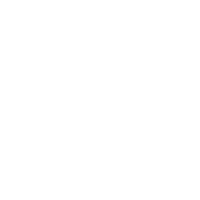
t = 0.00 s
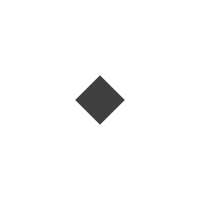
t = 0.19 s
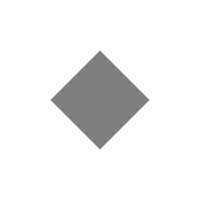
t = 0.38 s
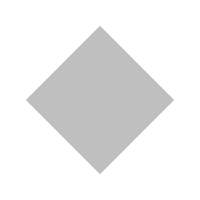
t = 0.56 s

The animated SVG that drew these frames (rendered in a browser with its animation timeline set to each time). Animation: 5 SMIL elements (animate=5); one cycle of 0.75 s, repeats indefinitely.

<svg xmlns="http://www.w3.org/2000/svg" width="200" height="200">
    <rect id="spinner" x="30" y="30" width="140" height="140" transform="rotate(45, 100, 100)">
        <animate
            attributeName="width"
            dur="0.75s"
            values="0;140"
            repeatCount="indefinite"
        />
        <animate
            attributeName="height"
            dur="0.75s"
            values="0;140"
            repeatCount="indefinite"
        />
        <animate
            attributeName="x"
            dur="0.75s"
            values="100;30"
            repeatCount="indefinite"
        />
        <animate
            attributeName="y"
            dur="0.75s"
            values="100;30"
            repeatCount="indefinite"
        />
        <animate
            attributeName="fill-opacity"
            dur="0.75s"
            values="1;0"
            repeatCount="indefinite"
        />
    </rect>
</svg>